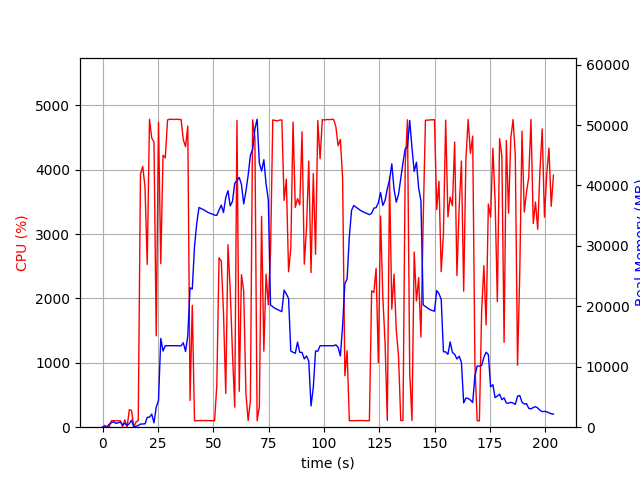

The table this chart was drawn from, first rows:
elapsed_time, nproc, cpu, mem_real, mem_virtual
4.124641418457031e-05, 1, 0.0, 6.762, 3185
1.006, 2, 28.8, 49.09, 160.9
2.013, 2, 2.0, 54.83, 166.5
3.02, 7, 10.9, 495.2, 2721
4.028, 4, 100.2, 757.8, 2479
5.035, 5, 101.3, 892.9, 2983
6.043, 3, 99.2, 634.5, 2095
7.051, 3, 99.2, 728.7, 2207
8.058, 3, 100.3, 867.6, 2393
9.065, 4, 3.0, 421.9, 1949
10.07, 6, 114.9, 628.6, 2765
11.08, 3, 1.0, 303.8, 1604
12.09, 4, 271.8, 587.6, 2256
13.1, 8, 259.4, 1153, 3849
14.11, 2, 1.0, 40.93, 3243
15.12, 1, 80.4, 166.6, 935
16.13, 1, 103.1, 270.3, 4741
17.13, 1, 3931, 513.3, 4753
18.15, 1, 4052, 539.8, 4783
19.18, 1, 3734, 555.9, 5367
20.18, 1, 2530, 1647, 6647
21.2, 1, 4786, 1647, 6647
22.22, 1, 4494, 2161, 8183
23.24, 1, 4430, 727.3, 8191
24.25, 1, 1420, 3291, 10527
25.28, 1, 4736, 4419, 12575
26.3, 1, 2542, 14690, 29507
27.33, 1, 4226, 12606, 29507
28.35, 1, 4187, 13485, 29507
29.36, 1, 4775, 13485, 29507
30.38, 1, 4785, 13485, 29507
31.4, 1, 4785, 13485, 29507
32.42, 1, 4782, 13485, 29507
33.43, 1, 4786, 13485, 29507
34.45, 1, 4781, 13464, 29507
35.47, 1, 4783, 13464, 29507
36.48, 1, 4466, 13976, 29507
37.5, 1, 4360, 12528, 29507
38.51, 1, 4679, 15122, 34486
39.53, 1, 415.9, 23064, 45052
40.53, 1, 1894, 22864, 65532
41.54, 1, 100.3, 29902, 65532
42.55, 1, 100.3, 33695, 65532
43.56, 1, 102.2, 36350, 65532
44.56, 1, 103.2, 36164, 65532
45.57, 1, 102.2, 35990, 65532
46.58, 1, 102.2, 35761, 65532
47.59, 1, 103.3, 35553, 65532
48.59, 1, 101.3, 35382, 65532
49.6, 1, 100.3, 35277, 65532
50.61, 1, 101.3, 35095, 65532
51.61, 1, 649.9, 35037, 65532
52.62, 1, 2632, 35931, 65552
53.63, 1, 2580, 36738, 65552
54.64, 1, 1772, 35517, 65552
55.65, 1, 523.4, 38001, 65552
56.67, 1, 2836, 39139, 65552
57.68, 1, 2131, 36613, 65552
58.7, 1, 1146, 37364, 90128
59.71, 1, 310.7, 40345, 90128
... 142 more rows
